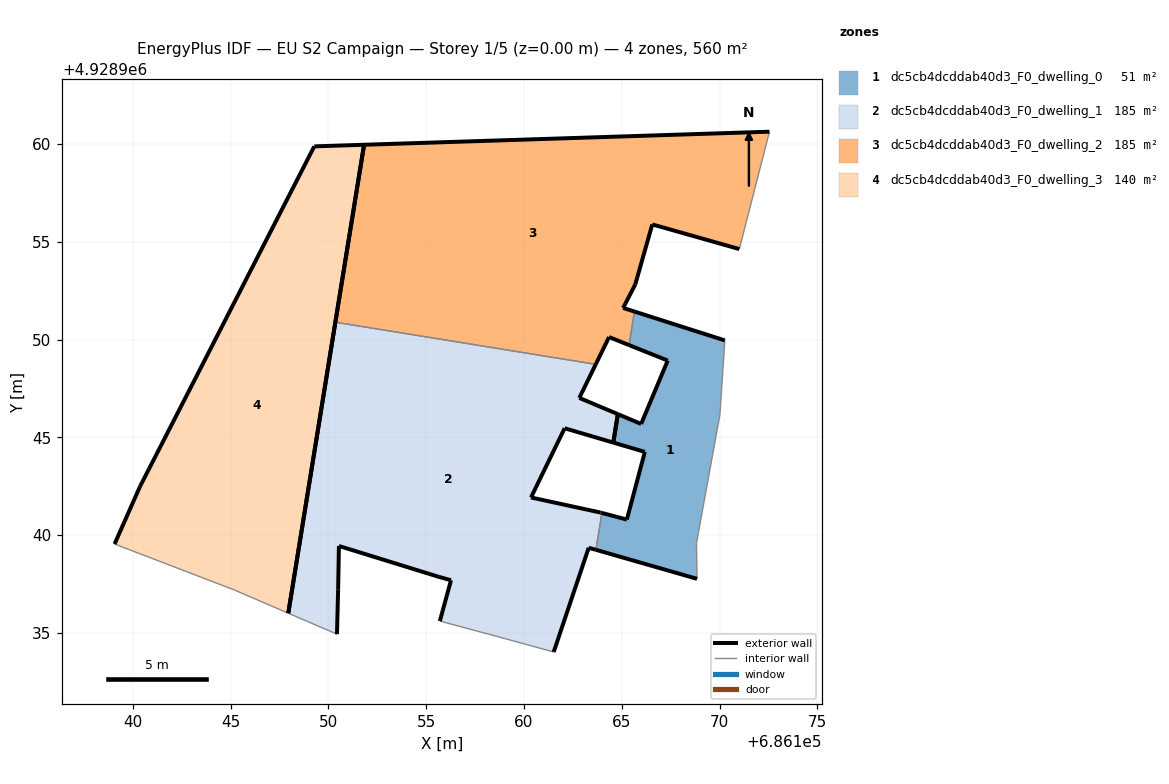
=== STOREY PLAN SPEC (per zone: floor XY polygon, exterior-wall plan segments, windows/doors) ===
zone 1: dc5cb4dcddab40d3_F0_dwelling_0  (50.8 m²)
  floor: (686168.85, 4928937.77) (686168.82, 4928939.59) (686170.02, 4928946.17) (686170.27, 4928949.96) (686165.65, 4928951.43) (686165.38, 4928949.72) (686167.35, 4928948.93) (686165.99, 4928945.69) (686164.80, 4928946.19) (686164.57, 4928944.73) (686166.18, 4928944.26) (686165.26, 4928940.80) (686163.99, 4928941.14) (686163.68, 4928939.25)
  exterior wall: (686168.85, 4928937.77) – (686163.68, 4928939.25)  [5.4 m]
  exterior wall: (686163.99, 4928941.14) – (686165.26, 4928940.80)  [1.3 m]
  exterior wall: (686165.26, 4928940.80) – (686166.18, 4928944.26)  [3.6 m]
  exterior wall: (686166.18, 4928944.26) – (686164.57, 4928944.73)  [1.7 m]
  exterior wall: (686164.80, 4928946.19) – (686165.99, 4928945.69)  [1.3 m]
  exterior wall: (686165.99, 4928945.69) – (686167.35, 4928948.93)  [3.5 m]
  exterior wall: (686167.35, 4928948.93) – (686165.38, 4928949.72)  [2.1 m]
  exterior wall: (686165.65, 4928951.43) – (686170.27, 4928949.96)  [4.8 m]
  exterior wall: (686164.57, 4928944.73) – (686164.80, 4928946.19)  [1.5 m]
  interior walls: 5
zone 2: dc5cb4dcddab40d3_F0_dwelling_1  (184.7 m²)
  floor: (686161.52, 4928934.03) (686163.31, 4928939.36) (686163.68, 4928939.25) (686163.99, 4928941.14) (686163.91, 4928941.16) (686160.36, 4928941.93) (686162.08, 4928945.47) (686164.57, 4928944.73) (686164.80, 4928946.19) (686162.83, 4928947.02) (686163.67, 4928948.73) (686150.36, 4928950.89) (686147.95, 4928936.01) (686150.44, 4928934.94) (686150.50, 4928937.24) (686150.54, 4928939.45) (686155.62, 4928937.88) (686156.27, 4928937.70) (686155.70, 4928935.61) (686159.01, 4928934.72)
  exterior wall: (686164.57, 4928944.73) – (686162.08, 4928945.47)  [2.6 m]
  exterior wall: (686162.08, 4928945.47) – (686160.36, 4928941.93)  [3.9 m]
  exterior wall: (686160.36, 4928941.93) – (686163.91, 4928941.16)  [3.6 m]
  exterior wall: (686163.91, 4928941.16) – (686163.99, 4928941.14)  [0.1 m]
  exterior wall: (686163.68, 4928939.25) – (686163.31, 4928939.36)  [0.4 m]
  exterior wall: (686163.31, 4928939.36) – (686161.52, 4928934.03)  [5.6 m]
  exterior wall: (686155.70, 4928935.61) – (686156.27, 4928937.70)  [2.2 m]
  exterior wall: (686156.27, 4928937.70) – (686155.62, 4928937.88)  [0.7 m]
  exterior wall: (686155.62, 4928937.88) – (686150.54, 4928939.45)  [5.3 m]
  exterior wall: (686150.54, 4928939.45) – (686150.50, 4928937.24)  [2.2 m]
  exterior wall: (686150.50, 4928937.24) – (686150.44, 4928934.94)  [2.3 m]
  exterior wall: (686147.95, 4928936.01) – (686150.36, 4928950.89)  [15.1 m]
  exterior wall: (686163.67, 4928948.73) – (686162.83, 4928947.02)  [1.9 m]
  exterior wall: (686162.83, 4928947.02) – (686164.80, 4928946.19)  [2.1 m]
  exterior wall: (686164.80, 4928946.19) – (686164.57, 4928944.73)  [1.5 m]
  interior walls: 5
zone 3: dc5cb4dcddab40d3_F0_dwelling_2  (184.7 m²)
  floor: (686171.01, 4928954.63) (686172.55, 4928960.63) (686151.83, 4928959.96) (686150.36, 4928950.89) (686163.67, 4928948.73) (686164.35, 4928950.13) (686165.38, 4928949.72) (686165.65, 4928951.43) (686165.07, 4928951.62) (686165.69, 4928952.82) (686166.56, 4928955.89)
  exterior wall: (686165.69, 4928952.82) – (686165.07, 4928951.62)  [1.4 m]
  exterior wall: (686165.07, 4928951.62) – (686165.65, 4928951.43)  [0.6 m]
  exterior wall: (686165.38, 4928949.72) – (686164.35, 4928950.13)  [1.1 m]
  exterior wall: (686164.35, 4928950.13) – (686163.67, 4928948.73)  [1.6 m]
  exterior wall: (686150.36, 4928950.89) – (686151.83, 4928959.96)  [9.2 m]
  exterior wall: (686151.83, 4928959.96) – (686172.55, 4928960.63)  [20.7 m]
  exterior wall: (686171.01, 4928954.63) – (686166.56, 4928955.89)  [4.6 m]
  exterior wall: (686166.56, 4928955.89) – (686165.69, 4928952.82)  [3.2 m]
  interior walls: 3
zone 4: dc5cb4dcddab40d3_F0_dwelling_3  (140.0 m²)
  floor: (686147.95, 4928936.01) (686151.83, 4928959.96) (686149.28, 4928959.88) (686140.37, 4928942.49) (686139.07, 4928939.55) (686145.22, 4928937.19)
  exterior wall: (686140.37, 4928942.49) – (686149.28, 4928959.88)  [19.5 m]
  exterior wall: (686149.28, 4928959.88) – (686151.83, 4928959.96)  [2.5 m]
  exterior wall: (686151.83, 4928959.96) – (686147.95, 4928936.01)  [24.3 m]
  exterior wall: (686139.07, 4928939.55) – (686140.37, 4928942.49)  [3.2 m]
  interior walls: 2

=== DERIVED (storey summary) ===
Building: EU S2 Campaign
Storey: 1 of 5  (floor level z = 0.00 m)
Storey gross floor area: 560.2 m²
Zones on this storey: 4
  - dc5cb4dcddab40d3_F0_dwelling_0: floor 50.8 m²; exterior wall 25.2 m (75.7 m²); WWR 0.0%
  - dc5cb4dcddab40d3_F0_dwelling_1: floor 184.7 m²; exterior wall 49.5 m (148.5 m²); WWR 0.0%
  - dc5cb4dcddab40d3_F0_dwelling_2: floor 184.7 m²; exterior wall 42.4 m (127.1 m²); WWR 0.0%
  - dc5cb4dcddab40d3_F0_dwelling_3: floor 140.0 m²; exterior wall 49.6 m (148.7 m²); WWR 0.0%
Zone adjacency (shared interzone walls):
  - dc5cb4dcddab40d3_F0_dwelling_0 ↔ dc5cb4dcddab40d3_F0_dwelling_1
  - dc5cb4dcddab40d3_F0_dwelling_0 ↔ dc5cb4dcddab40d3_F0_dwelling_2
  - dc5cb4dcddab40d3_F0_dwelling_1 ↔ dc5cb4dcddab40d3_F0_dwelling_2